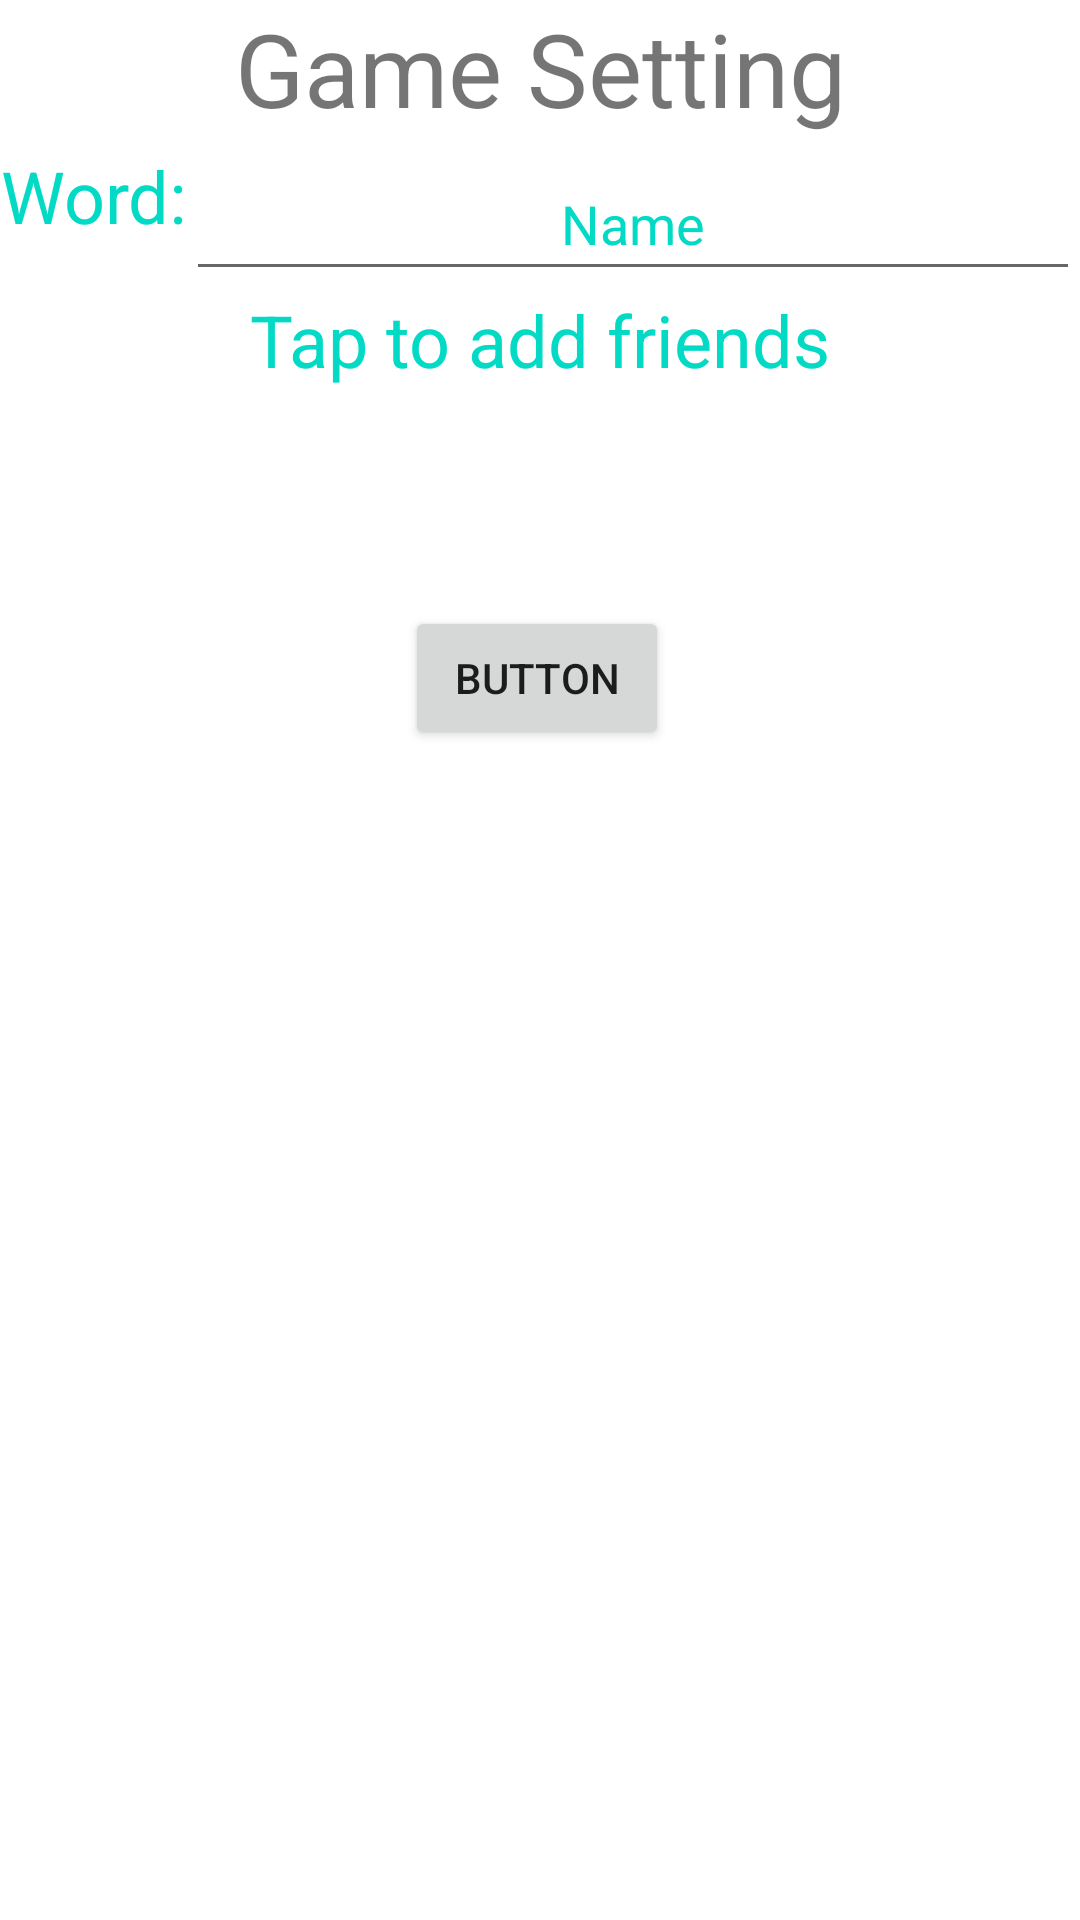

Here is an Android app screen rendered from its layout file. Give the layout XML and the strings, colors and styles it references.
<!-- AndroidManifest.xml: application theme Theme.WordleBattle -->
<!-- res/layout/fragment_create_games.xml -->
<?xml version="1.0" encoding="utf-8"?>
<FrameLayout xmlns:android="http://schemas.android.com/apk/res/android"
    xmlns:app="http://schemas.android.com/apk/res-auto"
    xmlns:tools="http://schemas.android.com/tools"
    android:layout_width="match_parent"
    android:layout_height="match_parent"
    tools:context=".fragments.createGamesFragment">

    <RelativeLayout
        android:layout_width="match_parent"
        android:layout_height="match_parent"
        tools:context=".Games.createGames">

        <TextView
            android:id="@+id/textView3"
            android:layout_width="match_parent"
            android:layout_height="49dp"
            android:layout_alignParentStart="true"
            android:text="Game Setting"
            android:textAlignment="center"
            android:textSize="34sp" />

        <EditText
            android:id="@+id/currWord"
            android:layout_width="wrap_content"
            android:layout_height="wrap_content"
            android:layout_below="@+id/textView3"
            android:layout_alignParentEnd="true"
            android:layout_marginStart="0dp"
            android:layout_marginTop="0dp"
            android:layout_marginEnd="0dp"
            android:layout_toEndOf="@+id/textView4"
            android:ems="10"
            android:inputType="textPersonName"
            android:minHeight="48dp"
            android:text="Name"
            android:textAlignment="center"
            android:textColor="@color/teal_200" />

        <TextView
            android:id="@+id/textView4"
            android:layout_width="wrap_content"
            android:layout_height="48dp"
            android:layout_below="@+id/textView3"
            android:layout_marginTop="0dp"
            android:text="Word:"
            android:textAlignment="center"
            android:textSize="24sp"
            android:textColor="@color/teal_200"/>

        <TextView
            android:id="@+id/addFriends"
            android:layout_width="match_parent"
            android:layout_height="48dp"
            android:layout_below="@+id/currWord"
            android:layout_marginTop="0dp"
            android:text="Tap to add friends"
            android:textAlignment="center"
            android:textSize="24sp"
            android:textColor="@color/teal_200"/>

        <Button
            android:id="@+id/createGames"
            android:layout_width="wrap_content"
            android:layout_height="wrap_content"
            android:layout_below="@+id/addFriends"
            android:layout_alignParentEnd="true"
            android:layout_marginTop="57dp"
            android:layout_marginEnd="137dp"
            android:text="Button" />
    </RelativeLayout>

</FrameLayout>
<!-- resources referenced by this layout -->
<resources>
  <style name="Theme.WordleBattle" parent="Theme.MaterialComponents.DayNight.NoActionBar">
          
          <item name="colorPrimary">@color/purple_500</item>
          <item name="colorPrimaryVariant">@color/purple_700</item>
          <item name="colorOnPrimary">@color/white</item>
          
          <item name="colorSecondary">@color/teal_200</item>
          <item name="colorSecondaryVariant">@color/teal_700</item>
          <item name="colorOnSecondary">@color/black</item>
          
          <item name="android:statusBarColor" tools:targetApi="l">?attr/colorPrimaryVariant</item>
          
      </style>
  <!-- not gathered from this repository: default colours our renderer supplied (Android Studio template values) -->
  <color name="purple_500">#FF6200EE</color>
  <color name="purple_700">#FF3700B3</color>
  <color name="teal_200">#FF03DAC5</color>
  <color name="teal_700">#FF018786</color>
  <color name="black">#FF000000</color>
  <color name="white">#FFFFFFFF</color>
</resources>
